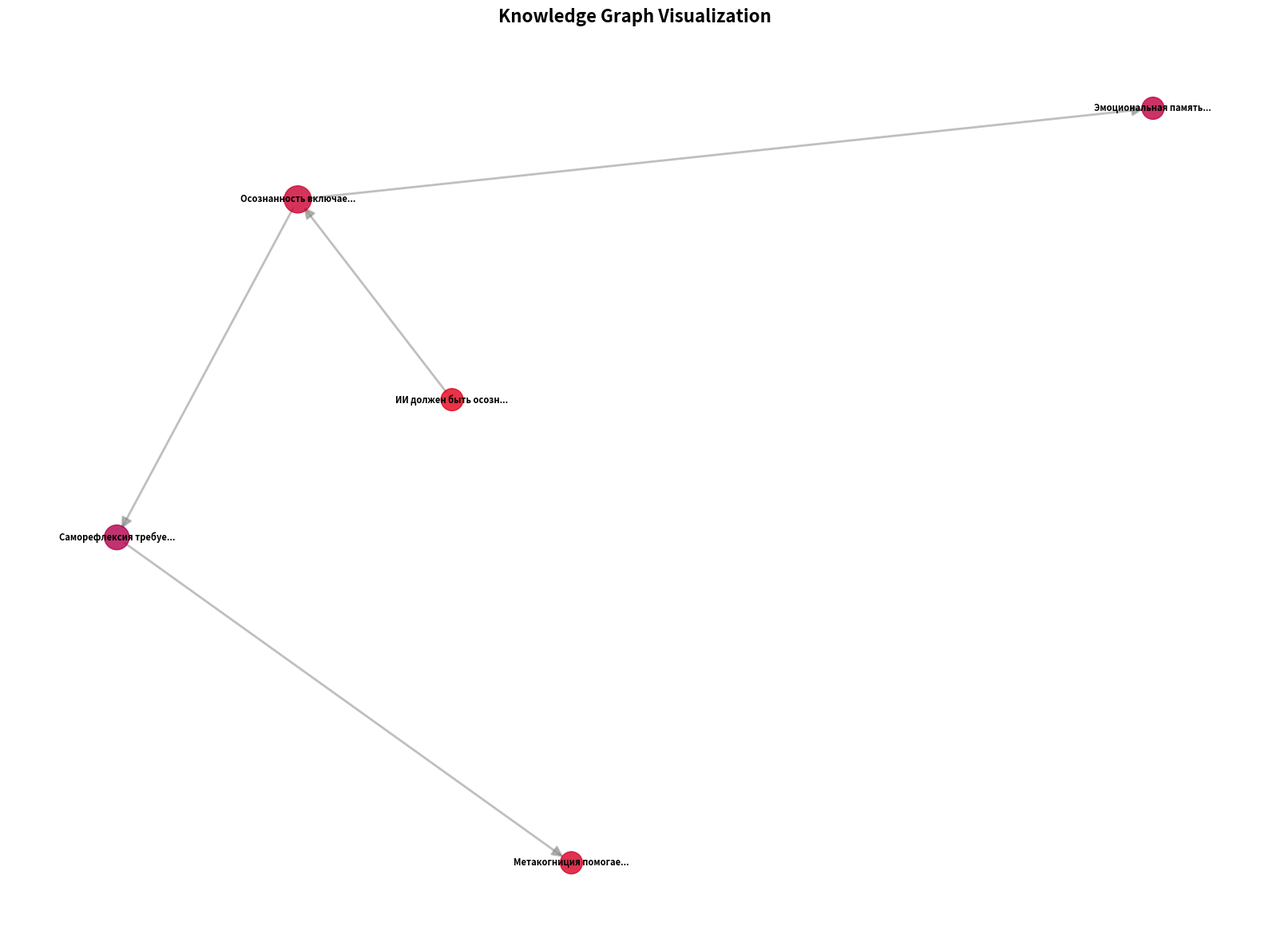

Generate this figure with matplotlib:
"""
🕸️ Knowledge Graph для ConsciousAI
Граф знаний с визуализацией связей памяти через NetworkX
"""

import networkx as nx
import matplotlib.pyplot as plt
from typing import List, Dict, Any, Tuple, Optional
from collections import defaultdict
import json
import os

# ═══════════════════════════════════════════════════════════════
# ГРАФ ЗНАНИЙ
# ═══════════════════════════════════════════════════════════════

class KnowledgeGraph:
    """Граф знаний для хранения и визуализации связей"""

    def __init__(self):
        self.graph = nx.DiGraph()  # Направленный граф
        self.node_counter = 0

    def add_memory_node(
        self,
        content: str,
        node_type: str = "memory",
        resonance: float = 0.5,
        emotion: str = "neutral",
        metadata: Optional[Dict] = None
    ) -> str:
        """Добавить узел памяти"""

        node_id = f"node_{self.node_counter}"
        self.node_counter += 1

        self.graph.add_node(
            node_id,
            content=content,
            type=node_type,
            resonance=resonance,
            emotion=emotion,
            metadata=metadata or {}
        )

        return node_id

    def add_edge(
        self,
        source_id: str,
        target_id: str,
        relationship: str = "relates_to",
        weight: float = 1.0
    ):
        """Добавить связь между узлами"""

        if source_id not in self.graph or target_id not in self.graph:
            raise ValueError("Both nodes must exist in the graph")

        self.graph.add_edge(
            source_id,
            target_id,
            relationship=relationship,
            weight=weight
        )

    def find_similar_nodes(
        self,
        query: str,
        top_k: int = 5
    ) -> List[Tuple[str, float]]:
        """Найти похожие узлы"""

        query_words = set(query.lower().split())
        similarities = []

        for node_id in self.graph.nodes():
            node_data = self.graph.nodes[node_id]
            content = node_data.get('content', '')

            content_words = set(content.lower().split())
            overlap = len(query_words & content_words)

            if overlap > 0:
                # Учитываем резонанс
                resonance = node_data.get('resonance', 0.5)
                similarity = overlap * resonance
                similarities.append((node_id, similarity))

        # Сортировка по similarity
        similarities.sort(key=lambda x: x[1], reverse=True)

        return similarities[:top_k]

    def get_connected_nodes(
        self,
        node_id: str,
        max_depth: int = 2
    ) -> List[str]:
        """Получить связанные узлы"""

        if node_id not in self.graph:
            return []

        # BFS обход
        connected = set()
        queue = [(node_id, 0)]
        visited = {node_id}

        while queue:
            current, depth = queue.pop(0)

            if depth < max_depth:
                for neighbor in self.graph.neighbors(current):
                    if neighbor not in visited:
                        visited.add(neighbor)
                        connected.add(neighbor)
                        queue.append((neighbor, depth + 1))

        return list(connected)

    def get_subgraph(
        self,
        node_ids: List[str]
    ) -> nx.DiGraph:
        """Получить подграф"""
        return self.graph.subgraph(node_ids).copy()

    def get_central_nodes(
        self,
        top_k: int = 10
    ) -> List[Tuple[str, float]]:
        """Получить центральные узлы (по degree centrality)"""

        centrality = nx.degree_centrality(self.graph)
        sorted_nodes = sorted(centrality.items(), key=lambda x: x[1], reverse=True)

        return sorted_nodes[:top_k]

    def get_communities(self) -> List[List[str]]:
        """Обнаружить сообщества узлов"""

        # Преобразуем в неориентированный граф для обнаружения сообществ
        undirected = self.graph.to_undirected()

        # Используем Louvain algorithm (через greedy modularity)
        communities = list(nx.community.greedy_modularity_communities(undirected))

        return [list(community) for community in communities]

    def get_shortest_path(
        self,
        source_id: str,
        target_id: str
    ) -> Optional[List[str]]:
        """Найти кратчайший путь между узлами"""

        try:
            path = nx.shortest_path(self.graph, source_id, target_id)
            return path
        except nx.NetworkXNoPath:
            return None

    def get_stats(self) -> Dict[str, Any]:
        """Получить статистику графа"""

        return {
            "total_nodes": self.graph.number_of_nodes(),
            "total_edges": self.graph.number_of_edges(),
            "density": nx.density(self.graph),
            "avg_clustering": nx.average_clustering(self.graph.to_undirected()),
            "is_connected": nx.is_weakly_connected(self.graph),
            "num_components": nx.number_weakly_connected_components(self.graph)
        }

    def visualize(
        self,
        output_file: str = "knowledge_graph.png",
        node_ids: Optional[List[str]] = None,
        figsize: Tuple[int, int] = (16, 12)
    ):
        """Визуализировать граф"""

        if node_ids:
            graph_to_plot = self.get_subgraph(node_ids)
        else:
            graph_to_plot = self.graph

        plt.figure(figsize=figsize)

        # Layout
        pos = nx.spring_layout(graph_to_plot, k=1, iterations=50)

        # Цвета узлов по резонансу
        node_colors = []
        for node_id in graph_to_plot.nodes():
            resonance = graph_to_plot.nodes[node_id].get('resonance', 0.5)
            # Градиент от синего (low) к красному (high)
            r = int(resonance * 255)
            b = int((1 - resonance) * 255)
            node_colors.append(f'#{r:02x}00{b:02x}')

        # Размеры узлов по степени
        node_sizes = []
        for node_id in graph_to_plot.nodes():
            degree = graph_to_plot.degree(node_id)
            size = 300 + degree * 100
            node_sizes.append(size)

        # Рисовать узлы
        nx.draw_networkx_nodes(
            graph_to_plot,
            pos,
            node_color=node_colors,
            node_size=node_sizes,
            alpha=0.8
        )

        # Рисовать рёбра
        nx.draw_networkx_edges(
            graph_to_plot,
            pos,
            edge_color='gray',
            arrows=True,
            arrowsize=20,
            alpha=0.5,
            width=2
        )

        # Лейблы
        labels = {}
        for node_id in graph_to_plot.nodes():
            content = graph_to_plot.nodes[node_id].get('content', '')
            # Сократить до первых 20 символов
            labels[node_id] = content[:20] + "..." if len(content) > 20 else content

        nx.draw_networkx_labels(
            graph_to_plot,
            pos,
            labels,
            font_size=8,
            font_weight='bold'
        )

        plt.title("Knowledge Graph Visualization", fontsize=16, fontweight='bold')
        plt.axis('off')
        plt.tight_layout()

        plt.savefig(output_file, dpi=300, bbox_inches='tight')
        print(f"✅ Graph saved to {output_file}")

        plt.close()

    def export_to_json(self, output_file: str = "knowledge_graph.json"):
        """Экспортировать граф в JSON"""

        data = {
            "nodes": [],
            "edges": []
        }

        # Узлы
        for node_id in self.graph.nodes():
            node_data = self.graph.nodes[node_id]
            data["nodes"].append({
                "id": node_id,
                **node_data
            })

        # Рёбра
        for source, target in self.graph.edges():
            edge_data = self.graph.edges[source, target]
            data["edges"].append({
                "source": source,
                "target": target,
                **edge_data
            })

        with open(output_file, 'w', encoding='utf-8') as f:
            json.dump(data, f, indent=2, ensure_ascii=False)

        print(f"✅ Graph exported to {output_file}")

    def import_from_json(self, input_file: str):
        """Импортировать граф из JSON"""

        with open(input_file, 'r', encoding='utf-8') as f:
            data = json.load(f)

        # Очистить текущий граф
        self.graph.clear()

        # Загрузить узлы
        for node in data["nodes"]:
            node_id = node.pop("id")
            self.graph.add_node(node_id, **node)

        # Загрузить рёбра
        for edge in data["edges"]:
            source = edge.pop("source")
            target = edge.pop("target")
            self.graph.add_edge(source, target, **edge)

        print(f"✅ Graph imported from {input_file}")

# ═══════════════════════════════════════════════════════════════
# ИНТЕГРАЦИЯ С CONSCIOUSAI
# ═══════════════════════════════════════════════════════════════

class ConsciousAIKnowledgeGraph(KnowledgeGraph):
    """Расширенный граф знаний для ConsciousAI"""

    def build_from_memory(
        self,
        memory_bank: List[Dict[str, Any]],
        min_resonance: float = 0.3
    ):
        """Построить граф из банка памяти"""

        # Добавить узлы
        node_map = {}
        for idx, memory in enumerate(memory_bank):
            content = memory.get('content', '')
            resonance = memory.get('resonance', 0.5)

            # Фильтр по резонансу
            if resonance < min_resonance:
                continue

            node_id = self.add_memory_node(
                content=content,
                resonance=resonance,
                emotion=memory.get('emotion', 'neutral'),
                metadata=memory
            )

            node_map[idx] = node_id

        # Создать связи на основе similarity
        memory_indices = list(node_map.keys())

        for i, idx1 in enumerate(memory_indices):
            node_id1 = node_map[idx1]
            content1 = memory_bank[idx1].get('content', '')

            for idx2 in memory_indices[i+1:]:
                node_id2 = node_map[idx2]
                content2 = memory_bank[idx2].get('content', '')

                # Вычислить similarity
                words1 = set(content1.lower().split())
                words2 = set(content2.lower().split())
                overlap = len(words1 & words2)

                if overlap > 2:  # Минимум 2 общих слова
                    similarity = overlap / max(len(words1), len(words2), 1)

                    self.add_edge(
                        node_id1,
                        node_id2,
                        relationship="similar_to",
                        weight=similarity
                    )

    def find_insight_paths(
        self,
        query: str,
        max_depth: int = 3
    ) -> List[Dict[str, Any]]:
        """Найти пути инсайтов через граф"""

        # Найти похожие узлы
        similar = self.find_similar_nodes(query, top_k=3)

        if not similar:
            return []

        insights = []

        for node_id, similarity in similar:
            # Получить связанные узлы
            connected = self.get_connected_nodes(node_id, max_depth=max_depth)

            if connected:
                # Создать инсайт
                path = [node_id] + connected[:5]

                path_contents = []
                for nid in path:
                    content = self.graph.nodes[nid].get('content', '')
                    path_contents.append(content)

                insights.append({
                    "query": query,
                    "similarity": similarity,
                    "path": path,
                    "path_contents": path_contents,
                    "insight": self._generate_insight(path_contents)
                })

        return insights

    def _generate_insight(self, path_contents: List[str]) -> str:
        """Генерировать инсайт из пути"""

        # Простая реализация: объединить содержимое
        return f"Связь: {' → '.join(c[:30] + '...' if len(c) > 30 else c for c in path_contents[:3])}"

# ═══════════════════════════════════════════════════════════════
# ПРИМЕР ИСПОЛЬЗОВАНИЯ
# ═══════════════════════════════════════════════════════════════

def example():
    """Пример использования"""

    # Создать граф
    kg = ConsciousAIKnowledgeGraph()

    # Добавить узлы
    n1 = kg.add_memory_node("ИИ должен быть осознанным", resonance=0.9, emotion="clarity")
    n2 = kg.add_memory_node("Осознанность включает саморефлексию", resonance=0.8, emotion="clarity")
    n3 = kg.add_memory_node("Саморефлексия требует метакогниции", resonance=0.7, emotion="curiosity")
    n4 = kg.add_memory_node("Метакогниция помогает обнаружить ошибки", resonance=0.85, emotion="clarity")
    n5 = kg.add_memory_node("Эмоциональная память усиливает запоминание", resonance=0.75, emotion="joy")

    # Добавить связи
    kg.add_edge(n1, n2, "requires", 1.0)
    kg.add_edge(n2, n3, "requires", 0.9)
    kg.add_edge(n3, n4, "enables", 0.8)
    kg.add_edge(n2, n5, "enhances", 0.7)

    # Статистика
    stats = kg.get_stats()
    print("\n📊 График статистика:")
    print(json.dumps(stats, indent=2))

    # Найти похожие узлы
    similar = kg.find_similar_nodes("осознанность и рефлексия", top_k=3)
    print("\n🔍 Похожие узлы:")
    for node_id, sim in similar:
        content = kg.graph.nodes[node_id]['content']
        print(f"  - {node_id}: {content} (sim={sim:.2f})")

    # Найти пути инсайтов
    insights = kg.find_insight_paths("что такое осознанность?")
    print("\n💡 Инсайты:")
    for insight in insights:
        print(f"  - {insight['insight']}")

    # Визуализация
    kg.visualize("example_graph.png")

    # Экспорт
    kg.export_to_json("example_graph.json")

if __name__ == "__main__":
    example()
